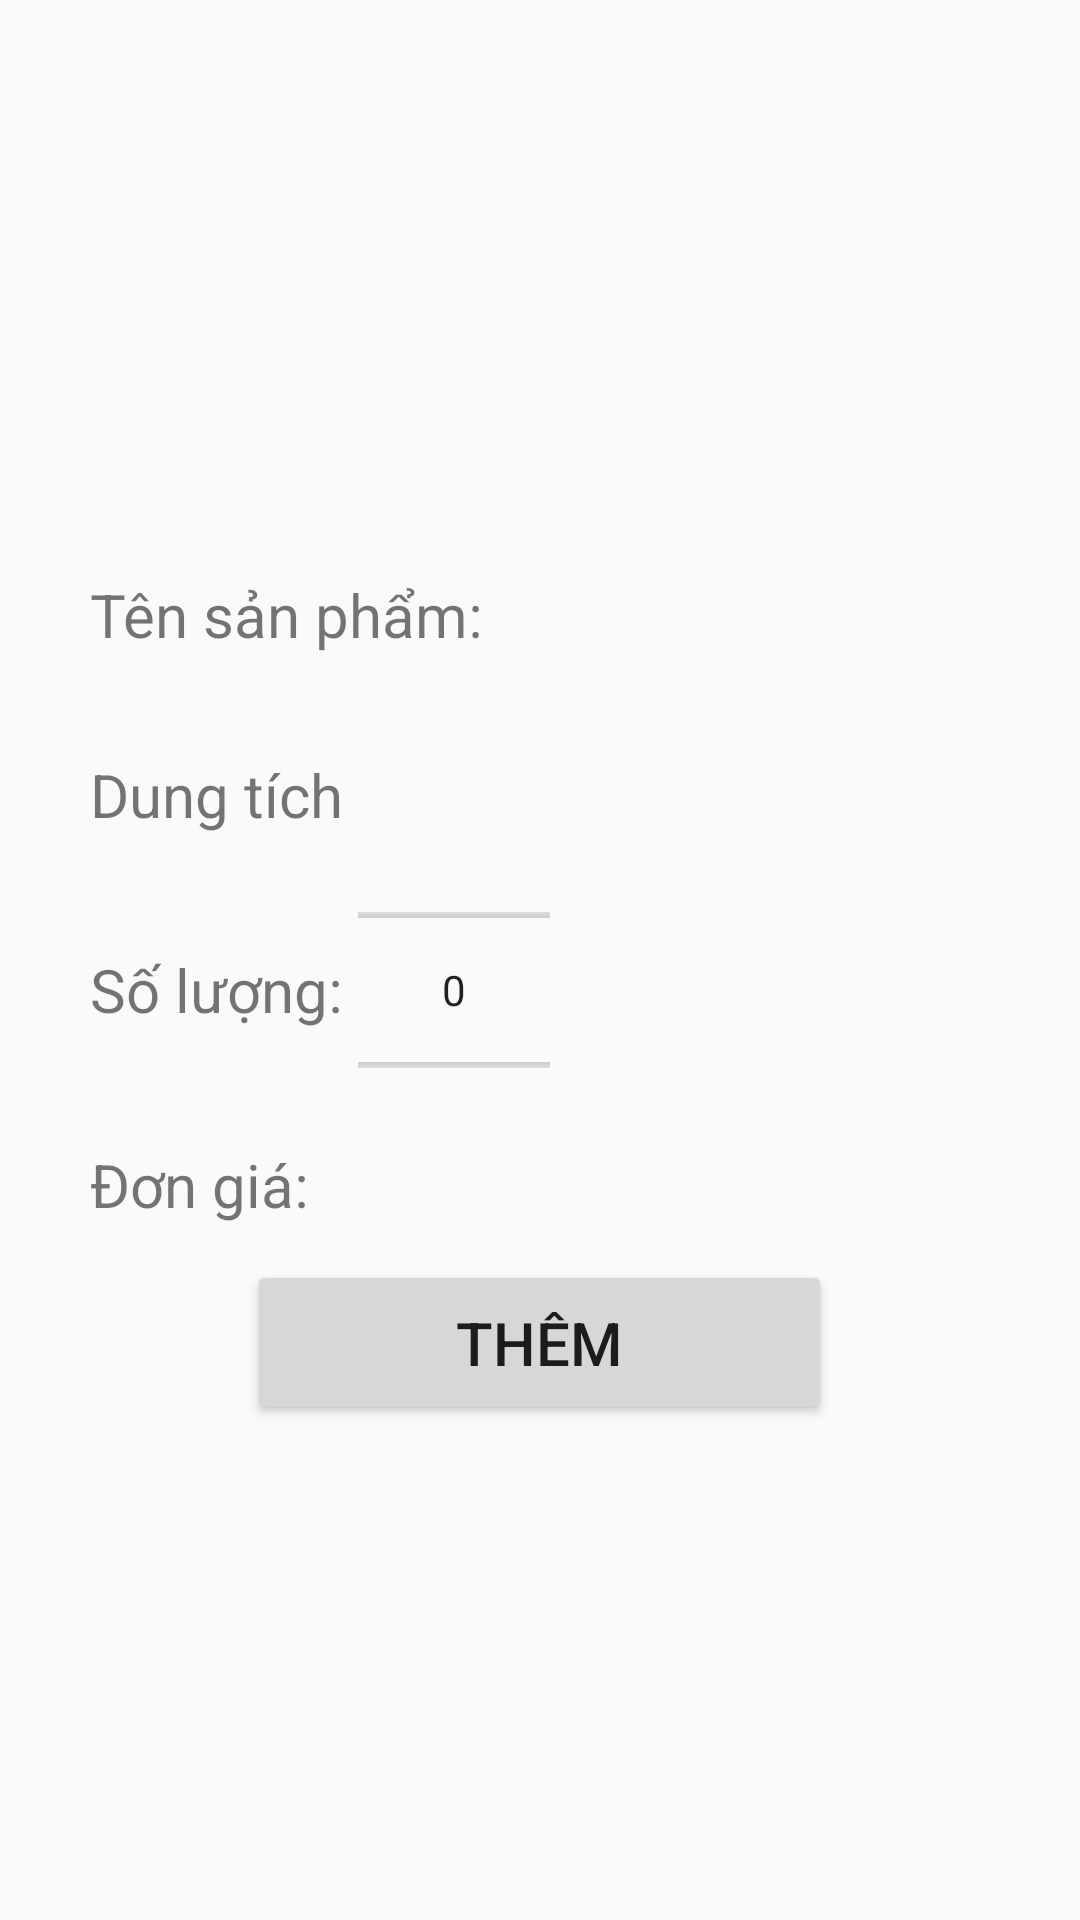

Reconstruct the res/layout file that produces this screen, plus the resources it refers to.
<!-- AndroidManifest.xml: application theme AppTheme -->
<!-- res/layout/fragment_product_detail.xml -->
<RelativeLayout xmlns:android="http://schemas.android.com/apk/res/android"
    xmlns:app="http://schemas.android.com/apk/res-auto"
    xmlns:tools="http://schemas.android.com/tools"
    android:layout_width="match_parent"
    android:layout_height="match_parent"
    android:layout_weight="1"
    android:orientation="vertical"
    android:paddingLeft="30dp"
    android:paddingRight="30dp"
    android:scrollbars="horizontal"
    android:weightSum="1"
    tools:context="com.example.administrator.cnpm.fragments.ProductDetailFragment">

    
    <ScrollView
        android:layout_width="match_parent"
        android:layout_height="match_parent"
        android:scrollbars="none">

        <LinearLayout
            android:layout_width="match_parent"
            android:layout_height="match_parent"
            android:orientation="vertical">

            <LinearLayout
                android:id="@+id/linearLayout"
                android:layout_width="match_parent"
                android:layout_height="match_parent"
                android:layout_alignParentEnd="true"
                android:layout_alignParentRight="true"
                android:layout_weight="1"
                android:orientation="vertical">

                <ImageView
                    android:id="@+id/imgProduct"
                    android:layout_width="150dp"
                    android:layout_height="150dp"
                    android:layout_gravity="center"
                    android:layout_margin="10dp"
                    android:layout_weight="0"
                    app:srcCompat="@mipmap/ic_launcher" />
            </LinearLayout>

            <LinearLayout
                android:id="@+id/linearLayout2"
                android:layout_width="wrap_content"
                android:layout_height="50dp"
                android:layout_alignParentLeft="true"
                android:layout_alignParentStart="true"
                android:layout_below="@+id/linearLayout"
                android:layout_marginTop="10dp"
                android:gravity="center"
                android:orientation="horizontal">

                <TextView
                    android:id="@+id/txt1"
                    android:layout_width="wrap_content"
                    android:layout_height="wrap_content"
                    android:layout_weight="1"
                    android:text="Tên sản phẩm: "
                    android:textSize="20sp" />

                <TextView
                    android:id="@+id/txtName"
                    android:layout_width="wrap_content"
                    android:layout_height="wrap_content"
                    android:layout_weight="1"
                    android:textSize="20sp" />
            </LinearLayout>

            <LinearLayout
                android:id="@+id/linearLayout4"
                android:layout_width="wrap_content"
                android:layout_height="50dp"
                android:layout_alignParentLeft="true"
                android:layout_alignParentStart="true"
                android:layout_below="@+id/linearLayout2"
                android:layout_marginTop="10dp"
                android:gravity="center"
                android:orientation="horizontal">

                <TextView
                    android:id="@+id/txt2"
                    android:layout_width="wrap_content"
                    android:layout_height="wrap_content"
                    android:layout_weight="1"
                    android:text="Dung tích"
                    android:textSize="20sp" />

                <TextView
                    android:id="@+id/txtCapacity"
                    android:layout_width="wrap_content"
                    android:layout_height="wrap_content"
                    android:layout_weight="1"
                    android:textSize="20sp" />
            </LinearLayout>

            <LinearLayout
                android:id="@+id/linearLayout5"
                android:layout_width="wrap_content"
                android:layout_height="60dp"
                android:layout_alignParentLeft="true"
                android:layout_alignParentStart="true"
                android:layout_below="@+id/linearLayout4"
                android:layout_marginTop="10dp"
                android:gravity="center"
                android:orientation="horizontal">

                <TextView
                    android:id="@+id/txt3"
                    android:layout_width="wrap_content"
                    android:layout_height="wrap_content"
                    android:layout_weight="1"
                    android:text="Số lượng: "
                    android:textSize="20sp" />

                <NumberPicker
                    android:id="@+id/numberPicker4"
                    android:layout_width="wrap_content"
                    android:layout_height="match_parent"
                    android:layout_weight="1" />

            </LinearLayout>

            <LinearLayout
                android:id="@+id/linearLayout6"
                android:layout_width="wrap_content"
                android:layout_height="50dp"
                android:layout_alignParentLeft="true"
                android:layout_alignParentStart="true"
                android:layout_below="@+id/linearLayout5"
                android:layout_marginTop="10dp"
                android:gravity="center"
                android:orientation="horizontal">

                <TextView
                    android:id="@+id/txt4"
                    android:layout_width="wrap_content"
                    android:layout_height="wrap_content"
                    android:layout_weight="1"
                    android:text="Đơn giá: "
                    android:textSize="20sp" />

                <TextView
                    android:id="@+id/txtCost"
                    android:layout_width="wrap_content"
                    android:layout_height="wrap_content"
                    android:layout_weight="1"
                    android:textSize="20sp" />
            </LinearLayout>

            <Button
                android:id="@+id/btnAdd"
                android:layout_width="195dp"
                android:layout_height="55dp"
                android:layout_alignParentBottom="true"
                android:layout_centerHorizontal="true"
                android:layout_gravity="center"
                android:layout_marginBottom="33dp"
                android:layout_weight="0.09"
                android:text="Thêm"
                android:textSize="20sp" />
        </LinearLayout>
    </ScrollView>


</RelativeLayout>
<!-- resources referenced by this layout -->
<resources>
  <style name="AppTheme" parent="Theme.AppCompat.Light.NoActionBar">
          
          <item name="colorPrimary">@color/colorPrimary</item>
          <item name="colorPrimaryDark">@color/colorPrimaryDark</item>
          <item name="colorAccent">@color/colorAccent</item>
      </style>
  <!-- not gathered from this repository: default colours our renderer supplied (Android Studio template values) -->
  <color name="colorPrimary">#FF6200EE</color>
  <color name="colorPrimaryDark">#FF3700B3</color>
  <color name="colorAccent">#FF03DAC5</color>
</resources>
